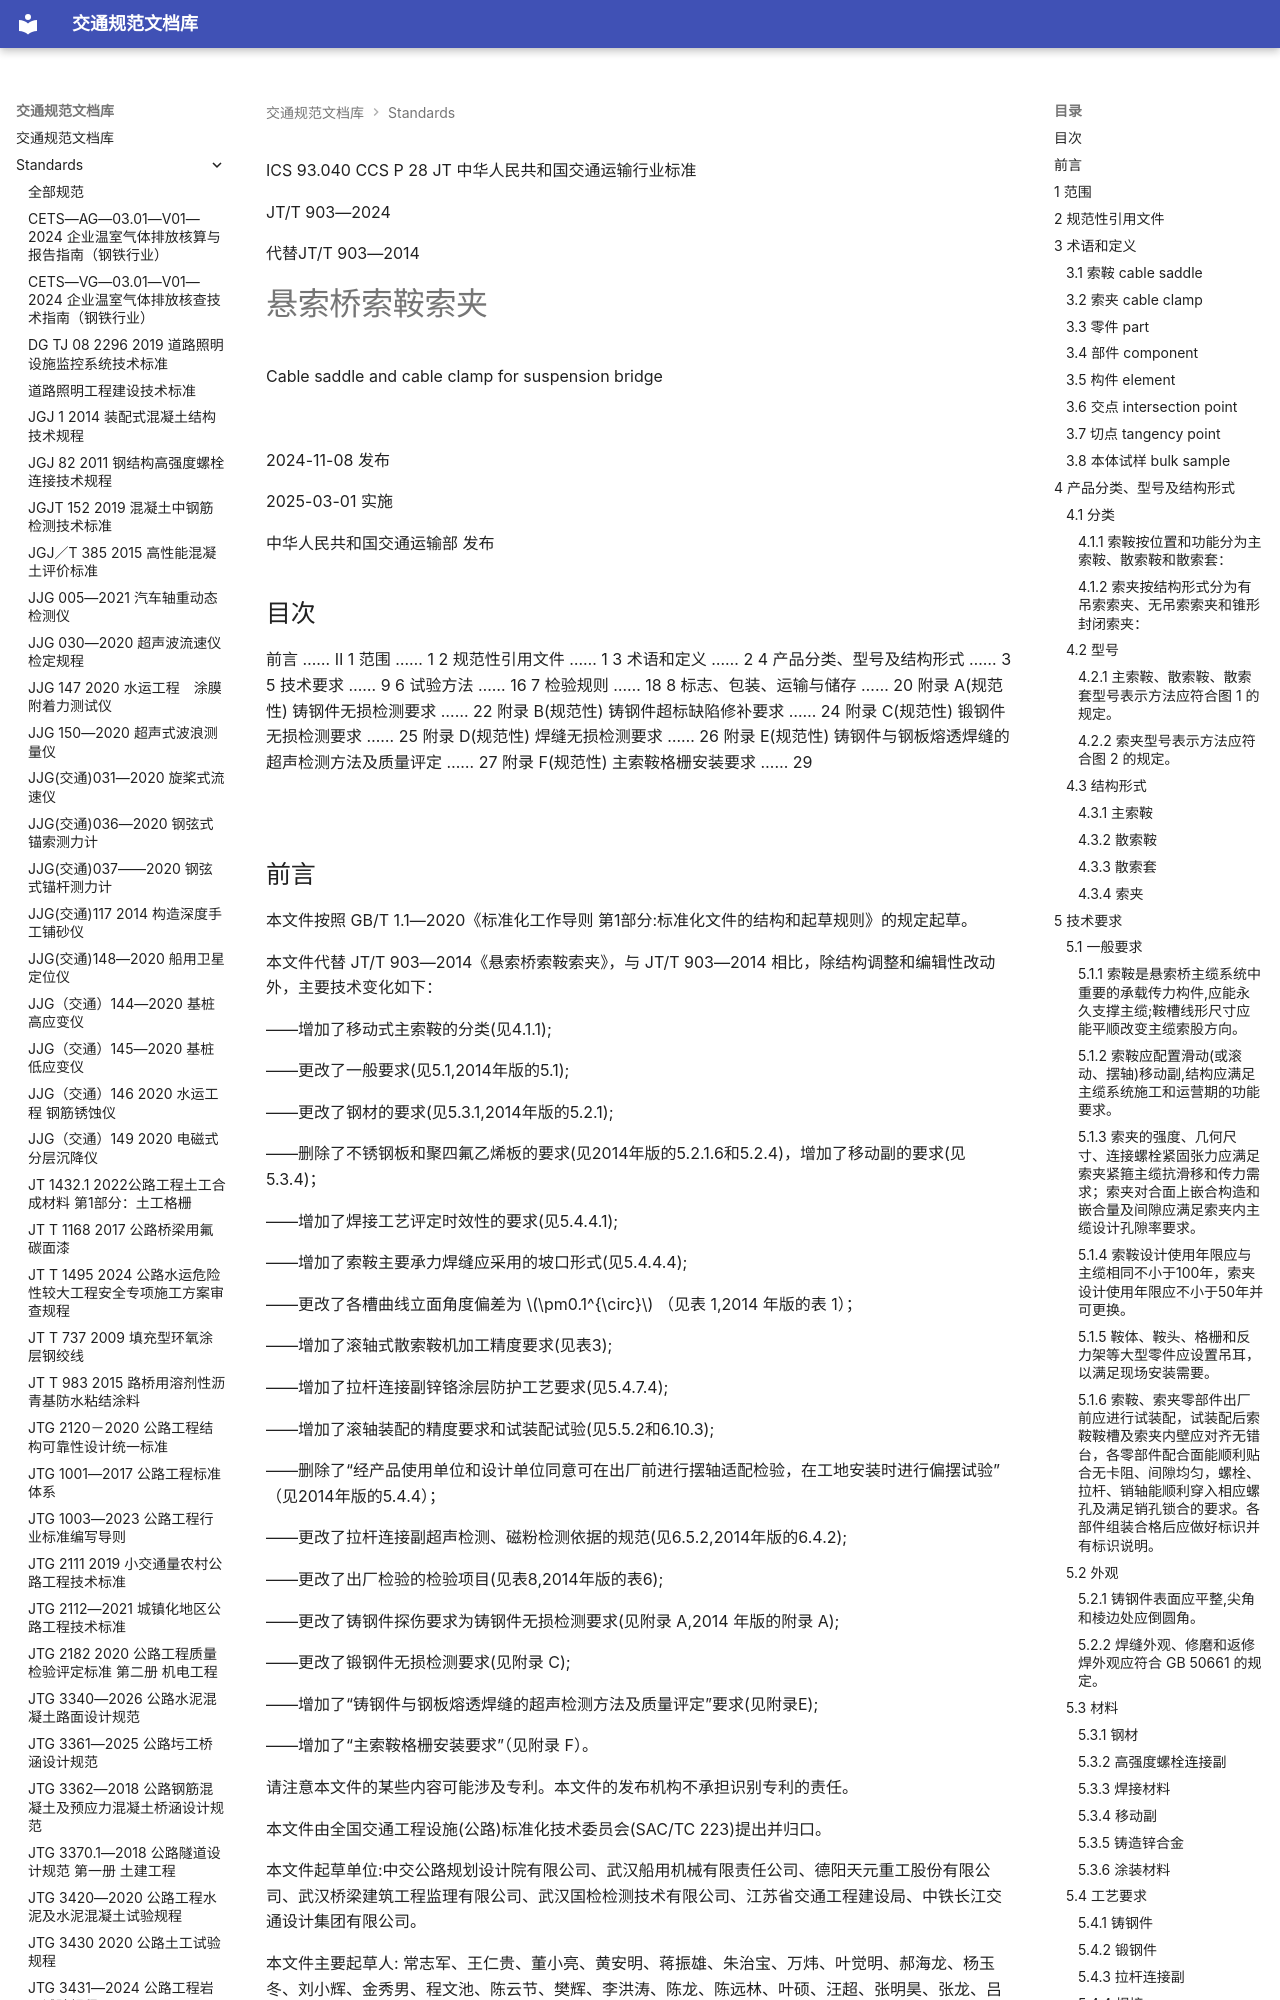

repository: 13lu14/standards-site- · page: standards/JTT 903-2024 悬索桥索鞍索夹/index.html · generator: mkdocs

ICS 93.040
CCS P 28
JT
 中华人民共和国交通运输行业标准

JT/T 903—2024

代替JT/T 903—2014

# 悬索桥索鞍索夹

 Cable saddle and cable clamp for suspension bridge

![](images/JTT%20903-2024%20%E6%82%AC%E7%B4%A2%E6%A1%A5%E7%B4%A2%E9%9E%8D%E7%B4%A2%E5%A4%B9.assets/ffd8846481c004d6b82a2b111a1c7075c417161f94c3c3a60625f547ef372899.jpg)

2024-11-08 发布

2025-03-01 实施

 中华人民共和国交通运输部 发布

<!-- 封面 -->

## 目次

前言 …… Ⅱ
1 范围 …… 1
2 规范性引用文件 …… 1
3 术语和定义 …… 2
4 产品分类、型号及结构形式 …… 3
5 技术要求 …… 9
6 试验方法 …… 16
7 检验规则 …… 18
8 标志、包装、运输与储存 …… 20
附录 A(规范性) 铸钢件无损检测要求 …… 22
附录 B(规范性) 铸钢件超标缺陷修补要求 …… 24
附录 C(规范性) 锻钢件无损检测要求 …… 25
附录 D(规范性) 焊缝无损检测要求 …… 26
附录 E(规范性) 铸钢件与钢板熔透焊缝的超声检测方法及质量评定 …… 27
附录 F(规范性) 主索鞍格栅安装要求 …… 29

![](images/JTT%20903-2024%20%E6%82%AC%E7%B4%A2%E6%A1%A5%E7%B4%A2%E9%9E%8D%E7%B4%A2%E5%A4%B9.assets/53aa64e6468fa8629bc35ea3eefa4a9b9271fbc6874759e8bd9e531865db7f84.jpg)

<!-- 第 I 页 -->

## 前言

本文件按照 GB/T 1.1—2020《标准化工作导则 第1部分:标准化文件的结构和起草规则》的规定起草。

本文件代替 JT/T 903—2014《悬索桥索鞍索夹》，与 JT/T 903—2014 相比，除结构调整和编辑性改动外，主要技术变化如下：

——增加了移动式主索鞍的分类(见4.1.1);

——更改了一般要求(见5.1,2014年版的5.1);

——更改了钢材的要求(见5.3.1,2014年版的5.2.1);

——删除了不锈钢板和聚四氟乙烯板的要求(见2014年版的5.2.1.6和5.2.4)，增加了移动副的要求(见5.3.4)；

——增加了焊接工艺评定时效性的要求(见5.4.4.1);

——增加了索鞍主要承力焊缝应采用的坡口形式(见5.4.4.4);

——更改了各槽曲线立面角度偏差为 $\pm0.1^{\circ}$ （见表 1,2014 年版的表 1）；

——增加了滚轴式散索鞍机加工精度要求(见表3);

——增加了拉杆连接副锌铬涂层防护工艺要求(见5.4.7.4);

——增加了滚轴装配的精度要求和试装配试验(见5.5.2和6.10.3);

——删除了“经产品使用单位和设计单位同意可在出厂前进行摆轴适配检验，在工地安装时进行偏摆试验”（见2014年版的5.4.4）；

——更改了拉杆连接副超声检测、磁粉检测依据的规范(见6.5.2,2014年版的6.4.2);

——更改了出厂检验的检验项目(见表8,2014年版的表6);

——更改了铸钢件探伤要求为铸钢件无损检测要求(见附录 A,2014 年版的附录 A);

——更改了锻钢件无损检测要求(见附录 C);

——增加了“铸钢件与钢板熔透焊缝的超声检测方法及质量评定”要求(见附录E);

——增加了“主索鞍格栅安装要求”（见附录 F）。

请注意本文件的某些内容可能涉及专利。本文件的发布机构不承担识别专利的责任。

本文件由全国交通工程设施(公路)标准化技术委员会(SAC/TC 223)提出并归口。

本文件起草单位:中交公路规划设计院有限公司、武汉船用机械有限责任公司、德阳天元重工股份有限公司、武汉桥梁建筑工程监理有限公司、武汉国检检测技术有限公司、江苏省交通工程建设局、中铁长江交通设计集团有限公司。

本文件主要起草人: 常志军、王仁贵、董小亮、黄安明、蒋振雄、朱治宝、万炜、叶觉明、郝海龙、杨玉冬、刘小辉、金秀男、程文池、陈云节、樊辉、李洪涛、陈龙、陈远林、叶硕、汪超、张明昊、张龙、吕明达、石红昌。

本文件及其所代替文件的历次版本发布情况为：

——2014年首次发布为JT/T903—2014；

——本次为第一次修订。

<!-- 第 II 页 -->

 悬索桥索鞍索夹

## 1 范围

本文件规定了悬索桥索鞍、索夹的分类、型号及结构形式、技术要求、试验方法、检验规则，以及标志、包装、运输与储存等要求。

本文件适用于悬索桥索鞍、索夹的生产、检验和使用。
